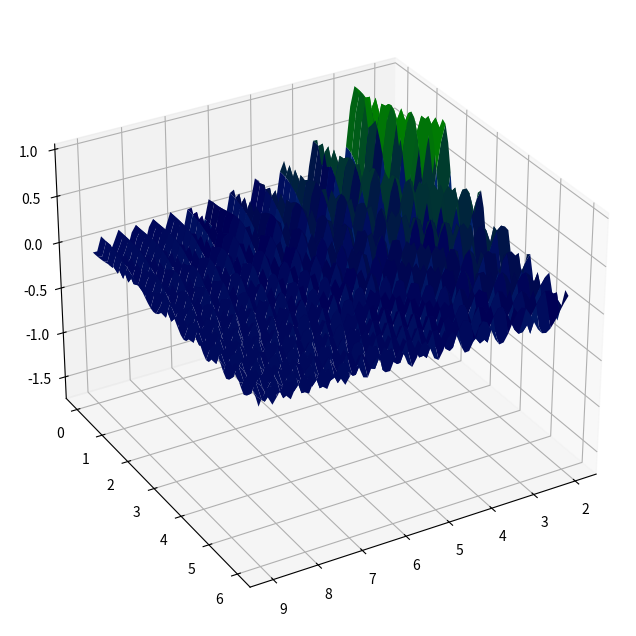

Python code for this plot:
import matplotlib.pyplot as plt
import numpy as np

def func(x, y):
    return np.sin(x**2+y**2)/(x**2+y**2)

f = np.vectorize(func)
x = np.linspace(2, 9, num=71)
y = np.linspace(0, 6, num=61)
X, Y = np.meshgrid(x, y)
Z = f(X, Y)

fig, ax = plt.subplots(1, 1, figsize=(8, 8), subplot_kw={'projection': "3d"})
ax.plot_surface(X, Y, Z / Z.max(), cmap=plt.cm.ocean_r)
ax.view_init(30, 60)

plt.show()
